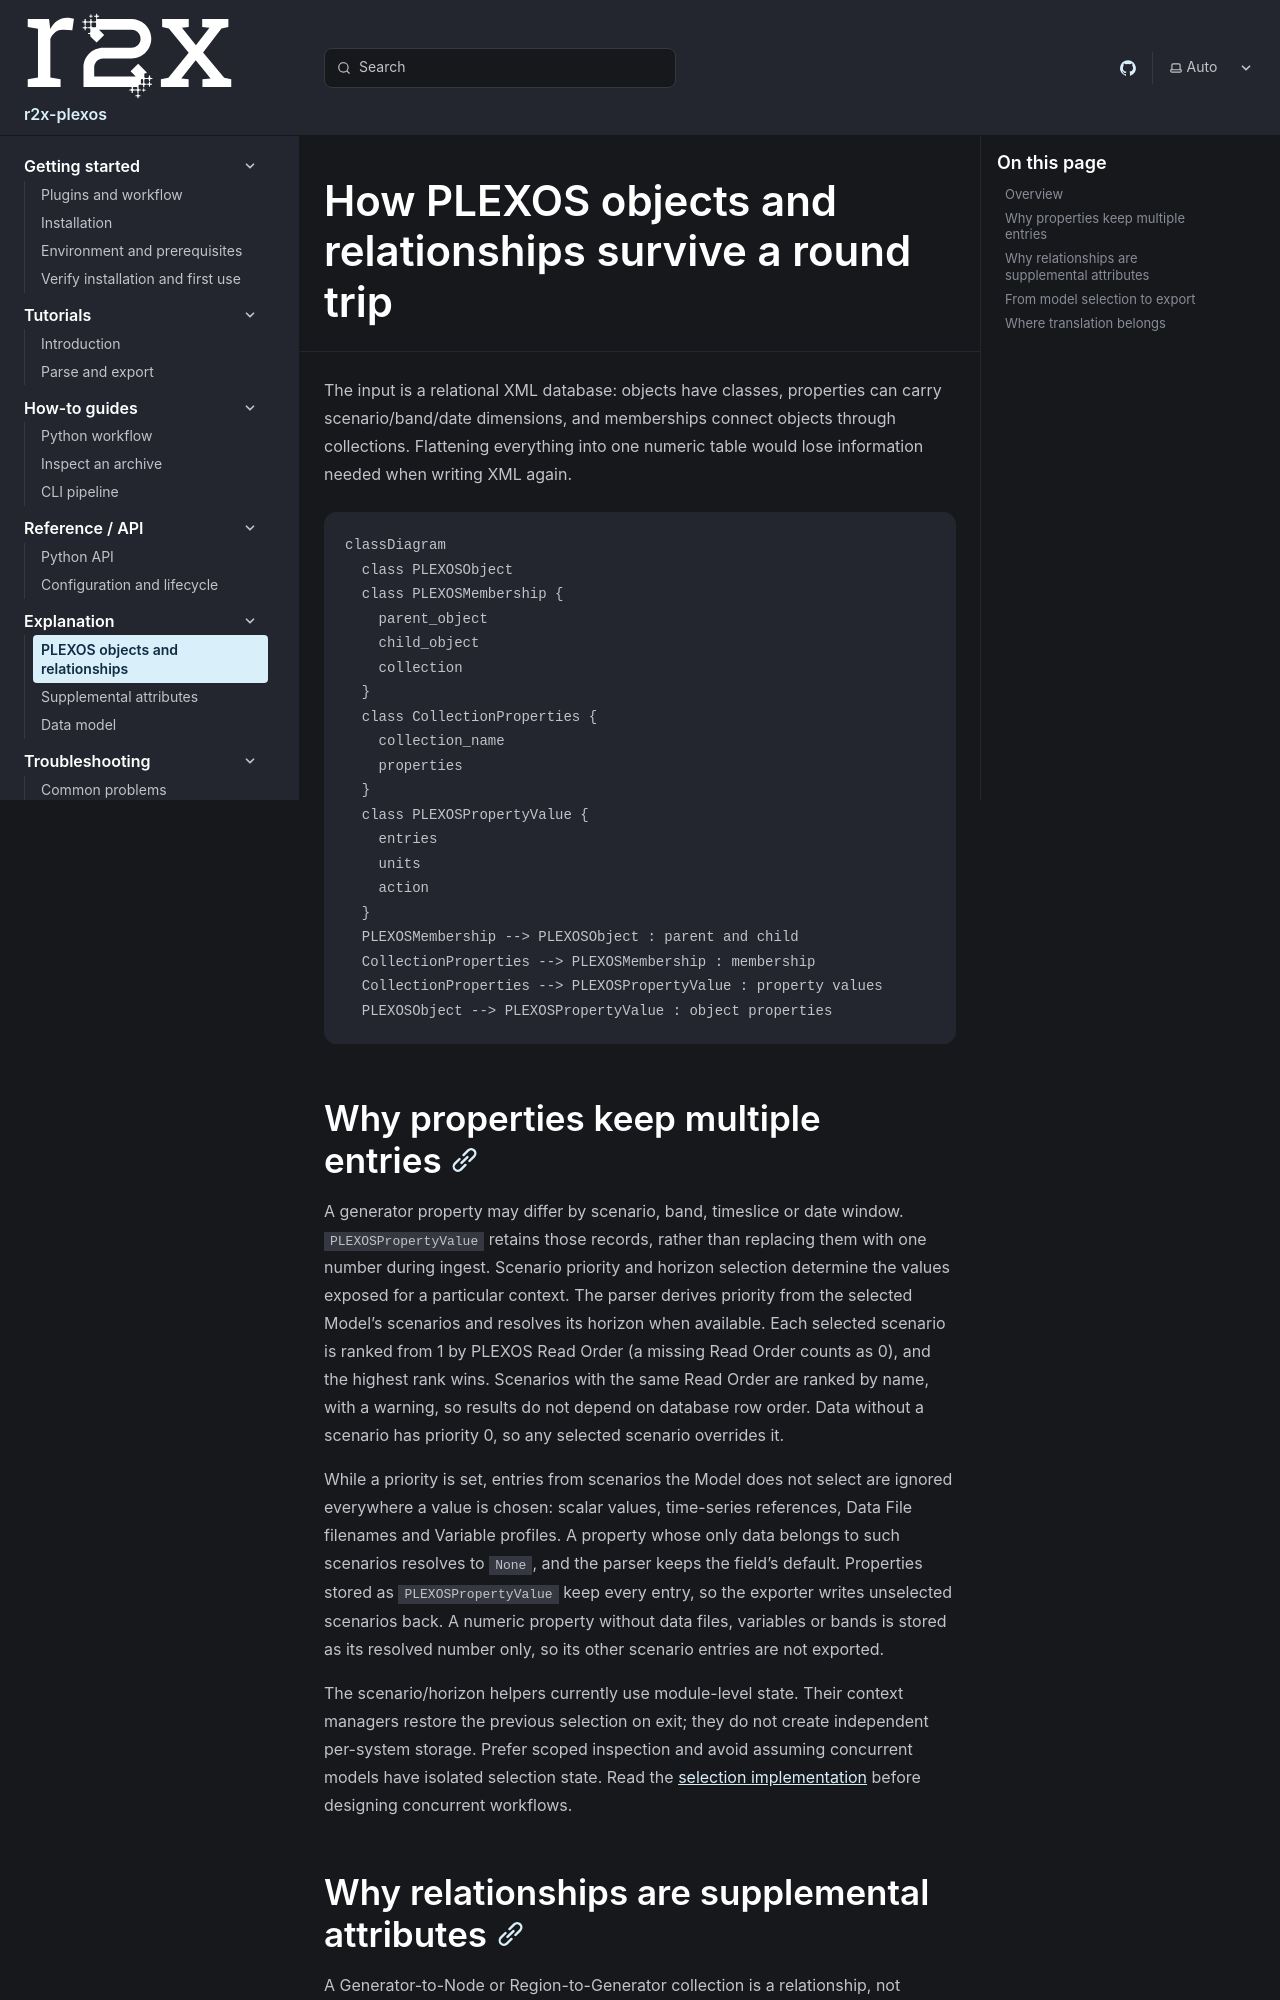

repository: NatLabRockies/r2x-plexos · page: explanation/index.html · generator: sphinx

---
title: "How PLEXOS objects and relationships survive a round trip"
---

The input is a relational XML database: objects have classes, properties can
carry scenario/band/date dimensions, and memberships connect objects through
collections. Flattening everything into one numeric table would lose information
needed when writing XML again.

```mermaid
classDiagram
  class PLEXOSObject
  class PLEXOSMembership {
    parent_object
    child_object
    collection
  }
  class CollectionProperties {
    collection_name
    properties
  }
  class PLEXOSPropertyValue {
    entries
    units
    action
  }
  PLEXOSMembership --> PLEXOSObject : parent and child
  CollectionProperties --> PLEXOSMembership : membership
  CollectionProperties --> PLEXOSPropertyValue : property values
  PLEXOSObject --> PLEXOSPropertyValue : object properties
```

## Why properties keep multiple entries

A generator property may differ by scenario, band, timeslice or date window.
`PLEXOSPropertyValue` retains those records, rather than replacing them with one
number during ingest. Scenario priority and horizon selection determine the
values exposed for a particular context. The parser derives priority from the
selected Model's scenarios and resolves its horizon when available.
Each selected scenario is ranked from 1 by PLEXOS Read Order (a missing Read
Order counts as 0), and the highest rank wins. Scenarios with the same Read Order
are ranked by name, with a warning, so results do not depend on database row
order. Data without a scenario has priority 0, so any selected scenario overrides
it.

While a priority is set, entries from scenarios the Model does not select are
ignored everywhere a value is chosen: scalar values, time-series references, Data
File filenames and Variable profiles. A property whose only data belongs to such
scenarios resolves to `None`, and the parser keeps the field's default. Properties
stored as `PLEXOSPropertyValue` keep every entry, so the exporter writes unselected
scenarios back. A numeric property without data files, variables or bands is stored
as its resolved number only, so its other scenario entries are not exported.

The scenario/horizon helpers currently use module-level state. Their context
managers restore the previous selection on exit; they do not create independent
per-system storage. Prefer scoped inspection and avoid assuming concurrent
models have isolated selection state. Read the [selection implementation](https://github.com/NatLabRockies/r2x-plexos/blob/main/src/r2x_plexos/models/context.py)
before designing concurrent workflows.
